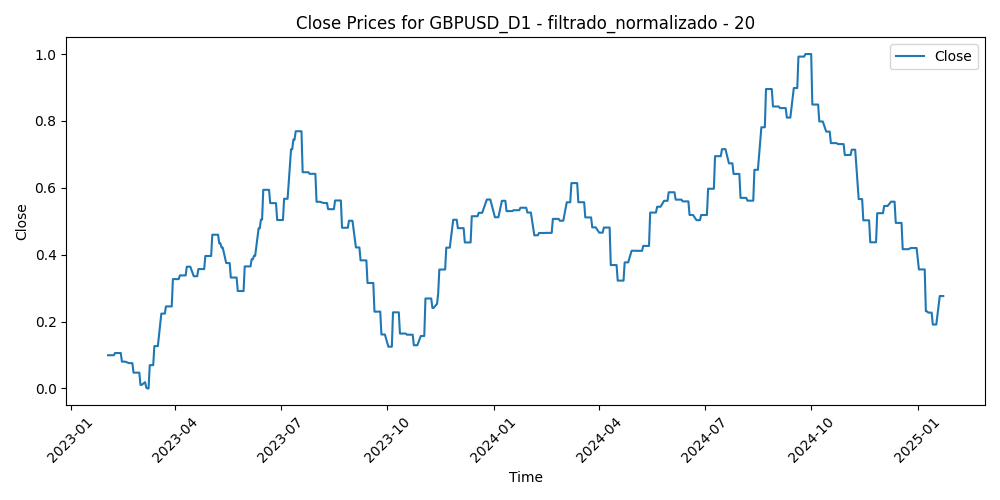

The file beside this chart, header and first rows:
Time, Close, Volume, diferencia_media_20
2023-02-02, 0.09932, 0.535, 0.64
2023-02-03, 0.09932, 0.4825, 0.8953
2023-02-06, 0.09932, 0.4157, 0.9309
2023-02-07, 0.09932, 0.4813, 0.8827
2023-02-08, 0.1059, 0.3602, 0.8418
2023-02-09, 0.1059, 0.3957, 0.7638
2023-02-10, 0.1059, 0.4138, 0.8468
2023-02-13, 0.1059, 0.3291, 0.7131
2023-02-14, 0.08009, 0.5368, 0.651
2023-02-15, 0.08009, 0.4499, 0.8415
2023-02-16, 0.08009, 0.5052, 0.8805
2023-02-17, 0.08009, 0.471, 0.7736
2023-02-20, 0.07571, 0.3182, 0.7479
2023-02-21, 0.07571, 0.5003, 0.6239
2023-02-22, 0.07571, 0.4812, 0.6965
2023-02-23, 0.07571, 0.4467, 0.7117
2023-02-24, 0.04721, 0.5196, 0.7924
2023-02-27, 0.04721, 0.4319, 0.5839
2023-02-28, 0.04721, 0.4122, 0.6221
2023-03-01, 0.04721, 0.524, 0.5896
2023-03-02, 0.01052, 0.4617, 0.6881
2023-03-03, 0.01052, 0.3674, 0.5434
2023-03-06, 0.01879, 0.3462, 0.5692
2023-03-07, 0.002247, 0.4542, 0.8551
2023-03-08, 0.0, 0.3565, 0.8114
2023-03-09, 0.0, 0.3521, 0.6762
2023-03-10, 0.06966, 0.627, 0.5106
2023-03-13, 0.06966, 0.8294, 0.285
2023-03-14, 0.1266, 0.6669, 0.32
2023-03-15, 0.1266, 0.7208, 0.4793
2023-03-16, 0.1266, 0.642, 0.4036
2023-03-17, 0.1266, 0.4892, 0.313
2023-03-20, 0.2238, 0.5034, 0.177
2023-03-21, 0.2238, 0.272, 0.2784
2023-03-22, 0.2238, 0.3619, 0.218
2023-03-23, 0.2238, 0.4502, 0.2105
2023-03-24, 0.2453, 0.4078, 0.3193
2023-03-27, 0.2453, 0.3098, 0.2482
2023-03-28, 0.2453, 0.2602, 0.1924
2023-03-29, 0.2453, 0.307, 0.2518
2023-03-30, 0.327, 0.3021, 0.1743
2023-03-31, 0.327, 0.3035, 0.2866
2023-04-03, 0.327, 0.3269, 0.1817
2023-04-04, 0.327, 0.3245, 0.1079
2023-04-05, 0.338, 0.2863, 0.2135
2023-04-06, 0.338, 0.188, 0.2876
2023-04-07, 0.338, 0.07227, 0.35
2023-04-10, 0.338, 0.1607, 0.4165
2023-04-11, 0.3641, 0.2414, 0.3714
2023-04-12, 0.3641, 0.269, 0.3159
2023-04-13, 0.3641, 0.2556, 0.2873
2023-04-14, 0.3641, 0.2811, 0.4708
2023-04-17, 0.3356, 0.2458, 0.534
2023-04-18, 0.3356, 0.2128, 0.4774
2023-04-19, 0.3356, 0.2435, 0.468
2023-04-20, 0.3356, 0.2379, 0.4742
2023-04-21, 0.357, 0.23, 0.4924
2023-04-24, 0.357, 0.25, 0.4403
2023-04-25, 0.357, 0.2271, 0.5606
2023-04-26, 0.357, 0.3102, 0.4852
... 452 more rows
